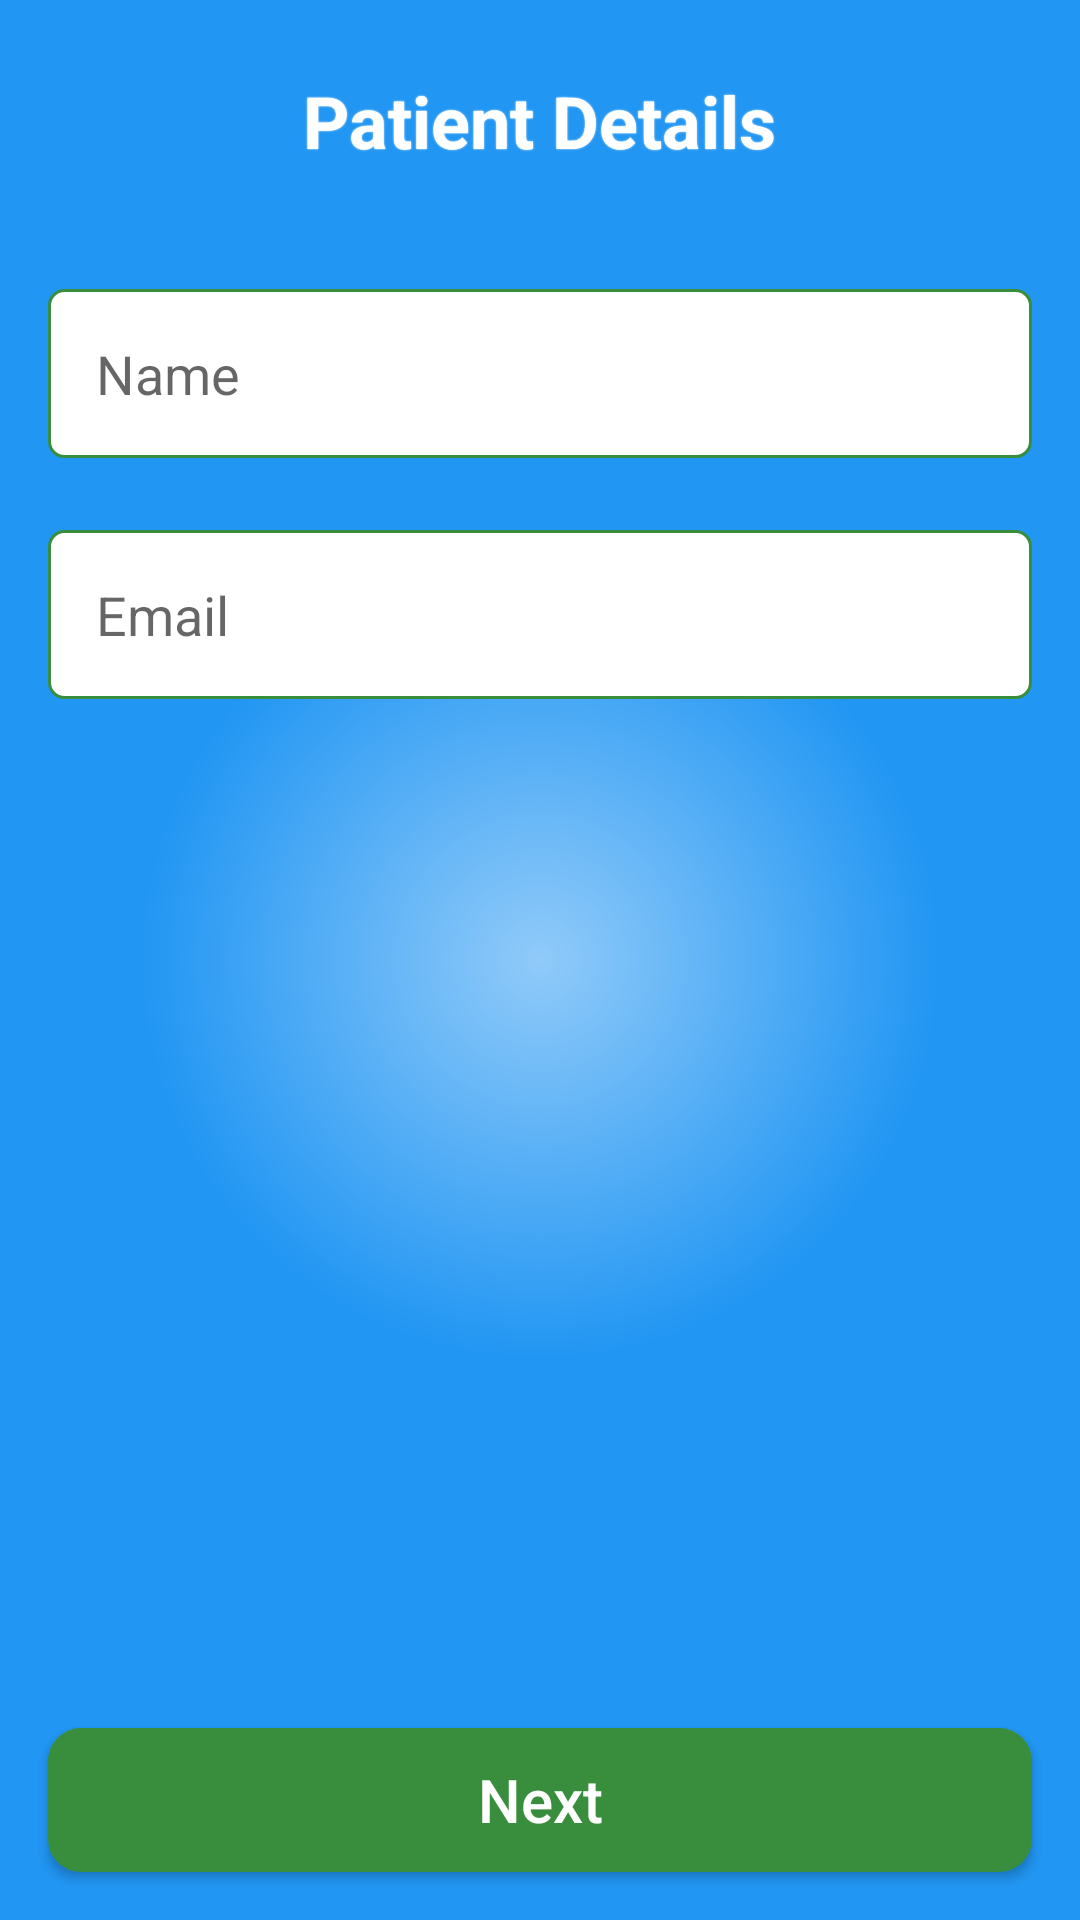

Write the Android layout XML for this screen, with the resource values it uses.
<!-- AndroidManifest.xml: application theme AppTheme -->
<!-- res/layout/activity_user_detail_form.xml -->
<RelativeLayout xmlns:android="http://schemas.android.com/apk/res/android"
    xmlns:tools="http://schemas.android.com/tools"
    android:layout_width="match_parent"
    android:layout_height="match_parent"
    android:background="@drawable/welcome_background"
    tools:context="com.sugoilabs.bics.Registration">

    <TextView
        android:id="@+id/registration"
        android:layout_width="wrap_content"
        android:layout_height="wrap_content"
        android:layout_alignParentTop="true"
        android:layout_centerHorizontal="true"
        android:layout_gravity="center"
        android:layout_marginTop="24dp"
        android:gravity="center"
        android:paddingLeft="10dp"
        android:paddingRight="10dp"
        android:shadowColor="@color/icons"
        android:shadowDx="0.0"
        android:shadowDy="0.0"
        android:shadowRadius="1"
        android:text="Patient Details"
        android:textColor="@color/icons"
        android:textSize="@dimen/welcome_text_size"
        android:textStyle="bold" />


    <EditText
        android:id="@+id/textview_name"
        android:layout_width="match_parent"
        android:layout_height="wrap_content"
        android:layout_below="@+id/registration"
        android:layout_centerHorizontal="true"
        android:layout_marginLeft="16dp"
        android:layout_marginRight="16dp"
        android:layout_marginTop="40dp"
        android:background="@drawable/rounded_corner"
        android:hint="Name"
        android:inputType="textPersonName"
        android:padding="16dp" />

    <EditText
        android:id="@+id/textview_email"
        android:layout_width="match_parent"
        android:layout_height="wrap_content"
        android:layout_below="@+id/textview_name"
        android:layout_centerHorizontal="true"
        android:layout_marginLeft="16dp"
        android:layout_marginRight="16dp"
        android:layout_marginTop="24dp"
        android:background="@drawable/rounded_corner"
        android:hint="Email"
        android:inputType="textEmailAddress"
        android:padding="16dp" />


    <TextView
        android:id="@+id/user_details_missing"
        android:layout_width="wrap_content"
        android:layout_height="wrap_content"
        android:layout_below="@+id/textview_email"
        android:layout_marginLeft="16dp"
        android:layout_marginTop="16dp"
        android:gravity="center"
        android:paddingLeft="10dp"
        android:paddingRight="10dp"
        android:text="Please fill details correctly"
        android:textColor="@color/red_dark"
        android:textSize="15sp"
        android:visibility="invisible" />


    <Button
        android:id="@+id/user_detail_next"
        android:layout_width="match_parent"
        android:layout_height="wrap_content"
        android:layout_alignParentBottom="true"
        android:layout_gravity="bottom"
        android:layout_marginBottom="16dp"
        android:layout_marginLeft="16dp"
        android:layout_marginRight="16dp"
        android:background="@drawable/get_started_button_background"
        android:paddingBottom="8dp"
        android:paddingTop="8dp"
        android:text="Next"
        android:textAllCaps="false"
        android:textColor="#ffffff"
        android:textSize="20sp" />

    <ProgressBar
        android:id="@+id/progressBar"
        style="?android:attr/progressBarStyleLarge"
        android:layout_width="wrap_content"
        android:layout_height="wrap_content"
        android:layout_centerInParent="true"
        android:background="#000000"
        android:visibility="invisible"/>


</RelativeLayout>
<!-- resources referenced by this layout -->
<resources>
  <color name="icons">#FFFFFF</color>
  <color name="red_dark">#D32F2F</color>
  <dimen name="welcome_text_size"> 24sp</dimen>
  <!-- drawable get_started_button_background (drawable) -->
  <?xml version="1.0" encoding="utf-8"?>
  <selector xmlns:android="http://schemas.android.com/apk/res/android">
      <item android:state_pressed="true">
          <shape>
              <solid android:color="@color/primary_dark" />
              <stroke android:width="2dp" android:color="@color/primary_dark" />
              <corners android:radius="10dp" />
              <padding android:bottom="10dp" android:left="10dp" android:right="10dp" android:top="10dp" />
          </shape>
      </item>
  
      <item>
          <shape>
              
              <gradient android:angle="270" android:endColor="@color/primary_dark" android:startColor="@color/primary_dark" />
              <stroke android:width="2dp" android:color="@color/primary_dark" />
              <corners android:radius="10dp" />
              <padding android:bottom="10dp" android:left="10dp" android:right="10dp" android:top="10dp" />
          </shape>
      </item>
  
  </selector>
  <!-- drawable rounded_corner (drawable) -->
  <?xml version="1.0" encoding="utf-8"?>
  <shape xmlns:android="http://schemas.android.com/apk/res/android" >
  
      <stroke
          android:width="1dp"
          android:color="@color/primary_dark" />
  
      <solid android:color="#ffffff" />
  
      <padding
          android:left="1dp"
          android:right="1dp"
          android:top="1dp" />
  
      <corners android:radius="5dp" />
  
  </shape>
  <!-- drawable welcome_background (drawable) -->
  <?xml version="1.0" encoding="utf-8"?>
  <shape  android:shape="rectangle" xmlns:android="http://schemas.android.com/apk/res/android">
      <gradient
          android:startColor="@color/light_blue"
          android:endColor="@color/blue"
          android:gradientRadius="400"
          android:type="radial"/>
  </shape>
  <style name="AppTheme" parent="AppTheme.Base">
          
  
      </style>
  <color name="primary_dark">#388E3C</color>
  <color name="light_blue">#90CAF9</color>
  <color name="blue">#2196F3</color>
  <style name="AppTheme.Base" parent="Theme.AppCompat.Light.NoActionBar">
          
  
      </style>
</resources>
